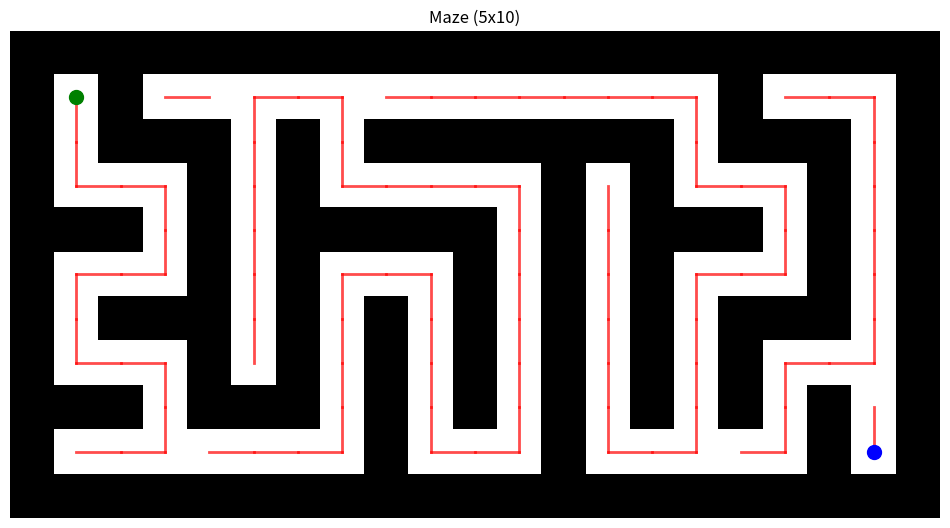

This figure's Python source:
import random
import matplotlib.pyplot as plt
import numpy as np
from collections import deque

from typing import Dict, Tuple


class Maze:
    def __init__(self, height: int, width: int, seed=None):
        self.height = height
        self.width = width
        self.maze = None
        if seed is not None:
            random.seed(seed)
            np.random.seed(seed)
        self.generate_maze()

    def generate_maze_old(self):
        # Initialize the maze with walls
        self.maze = np.ones((self.height * 2 + 1, self.width * 2 + 1), dtype=int)
        
        # Create a list of all possible walls
        walls = [(x, y) for x in range(1, self.height * 2, 2) for y in range(1, self.width * 2, 2)]
        random.shuffle(walls)

        # Start with the cell at (1, 1)
        self.maze[1, 1] = 0
        walls.append((1, 1))

        while walls:
            x, y = walls.pop()
            neighbors = [(x + dx, y + dy) for dx, dy in [(-2, 0), (2, 0), (0, -2), (0, 2)]
                         if 0 < x + dx < self.height * 2 and 0 < y + dy < self.width * 2]
            
            unvisited = [n for n in neighbors if self.maze[n] == 1]
            
            if unvisited:
                nx, ny = random.choice(unvisited)
                self.maze[nx, ny] = 0
                self.maze[(x + nx) // 2, (y + ny) // 2] = 0
                walls.append((nx, ny))

    def generate_maze(self):
        # Initialize the maze with walls
        self.maze = np.ones((self.height * 2 + 1, self.width * 2 + 1), dtype=int)
        
        def dfs(x, y):
            self.maze[y, x] = 0
            directions = [(0, 1), (1, 0), (0, -1), (-1, 0)]
            random.shuffle(directions)
            
            for dx, dy in directions:
                nx, ny = x + dx * 2, y + dy * 2
                if 0 <= nx < self.width * 2 + 1 and 0 <= ny < self.height * 2 + 1 and self.maze[ny, nx] == 1:
                    self.maze[y + dy, x + dx] = 0
                    dfs(nx, ny)

        # Start DFS from (1, 1)
        dfs(1, 1)

        # Ensure path to goal
        goal_y, goal_x = self.height * 2 - 1, self.width * 2 - 1
        self.maze[goal_y, goal_x] = 0
        if self.maze[goal_y - 1, goal_x] == 1 and self.maze[goal_y, goal_x - 1] == 1:
            if random.choice([True, False]):
                self.maze[goal_y - 1, goal_x] = 0
            else:
                self.maze[goal_y, goal_x - 1] = 0

    def extract_graph(self):
        start = (1, 1)
        graph = {}
        visited = set()
        queue = deque([(start, start)])

        while queue:
            current, parent = queue.popleft()
            if current in visited:
                continue

            visited.add(current)
            if current != parent:
                if parent not in graph:
                    graph[parent] = []
                graph[parent].append(current)

            neighbors = self.get_neighbors(current)
            junction_found = False

            for neighbor in neighbors:
                if neighbor not in visited:
                    if not junction_found:
                        queue.append((neighbor, current))
                        junction_found = True
                    else:
                        queue.append((neighbor, neighbor))

        return graph

    def compute_distances_from_start(self) -> Dict[Tuple[int, int], int]:
        """Compute the distances from the start point to all other points in the maze.

        Returns:
            Dict[Tuple[int, int], int]: A dictionary mapping each point to its distance from the start point.
        """
        graph = self.extract_graph()
        start = (1, 1)
        distances = {start: 0}
        queue = deque([start])

        while queue:
            current = queue.popleft()
            for neighbor in graph.get(current, []):
                if neighbor not in distances:
                    distances[neighbor] = distances[current] + 1
                    queue.append(neighbor)

        return distances

    def get_neighbors(self, pos):
        x, y = pos
        neighbors = []
        directions = [(-1, 0), (1, 0), (0, -1), (0, 1)]

        for dx, dy in directions:
            nx, ny = x + dx, y + dy
            if 0 <= nx < self.maze.shape[0] and 0 <= ny < self.maze.shape[1] and self.maze[nx, ny] == 0:
                neighbors.append((nx, ny))

        return neighbors

    def draw_maze(self):
        plt.figure(figsize=(10, 10))
        plt.imshow(self.maze, cmap='binary')
        plt.title(f"Maze ({self.height}x{self.width})")
        plt.axis('off')
        plt.show()

    def draw_maze_with_graph(self, draw_graph: bool = True):
        plt.figure(figsize=(12, 12))
        plt.imshow(self.maze, cmap='binary')
        plt.title(f"Maze ({self.height}x{self.width})")

        if draw_graph:
            graph = self.extract_graph()
            for node, neighbors in graph.items():
                y, x = node
                for neighbor in neighbors:
                    ny, nx = neighbor
                    plt.plot([x, nx], [y, ny], 'r-', linewidth=2, alpha=0.7)

            # Highlight start and end points
            plt.plot(1, 1, 'go', markersize=10)  # Start point
            plt.plot(self.width*2-1, self.height*2-1, 'bo', markersize=10)  # End point

        plt.axis('off')
        plt.show()


if __name__ == "__main__":
    maze = Maze(5, 10)
    maze.draw_maze_with_graph()
